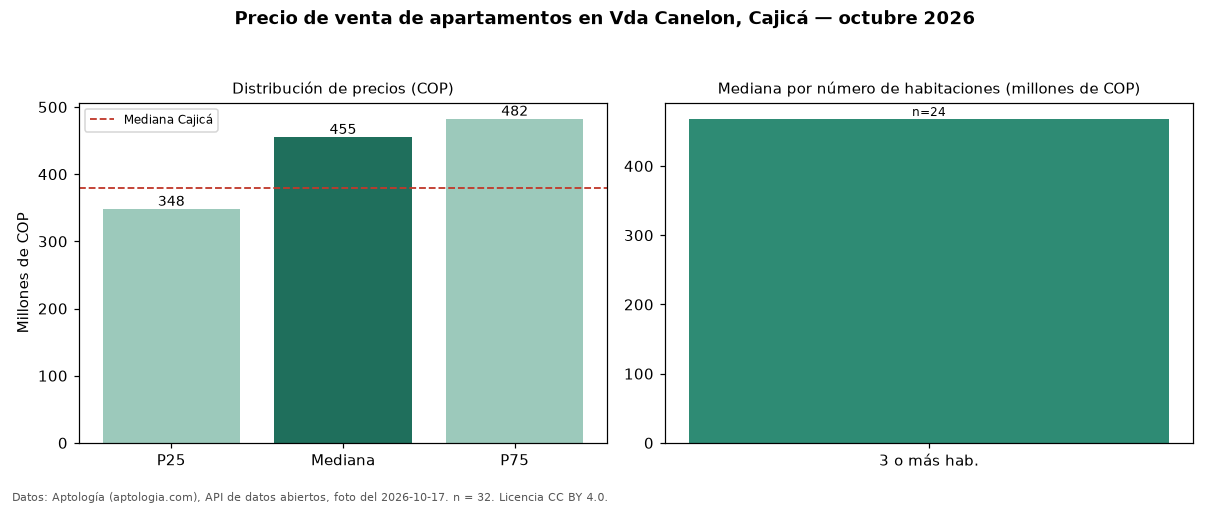

The data file committed next to this chart (first rows):
seccion, metrica, valor_cop, n
precio, p25, 348009976, 32
precio, mediana, 455000000, 32
precio, p75, 482250000, 32
precio, minimo, 294900000, 32
precio, maximo, 535000000, 32
parqueadero, avisos_con_parqueadero, 32, 32
parqueadero, mediana_con_parqueadero, 455000000, 32
habitaciones, 3+, 468000000, 24
ciudad, mediana_ciudad, 380000000, 
fuente, fecha_foto, 2026-10-17, 
fuente, atribucion, https://www.aptologia.com/venta/cajica/v…, 
